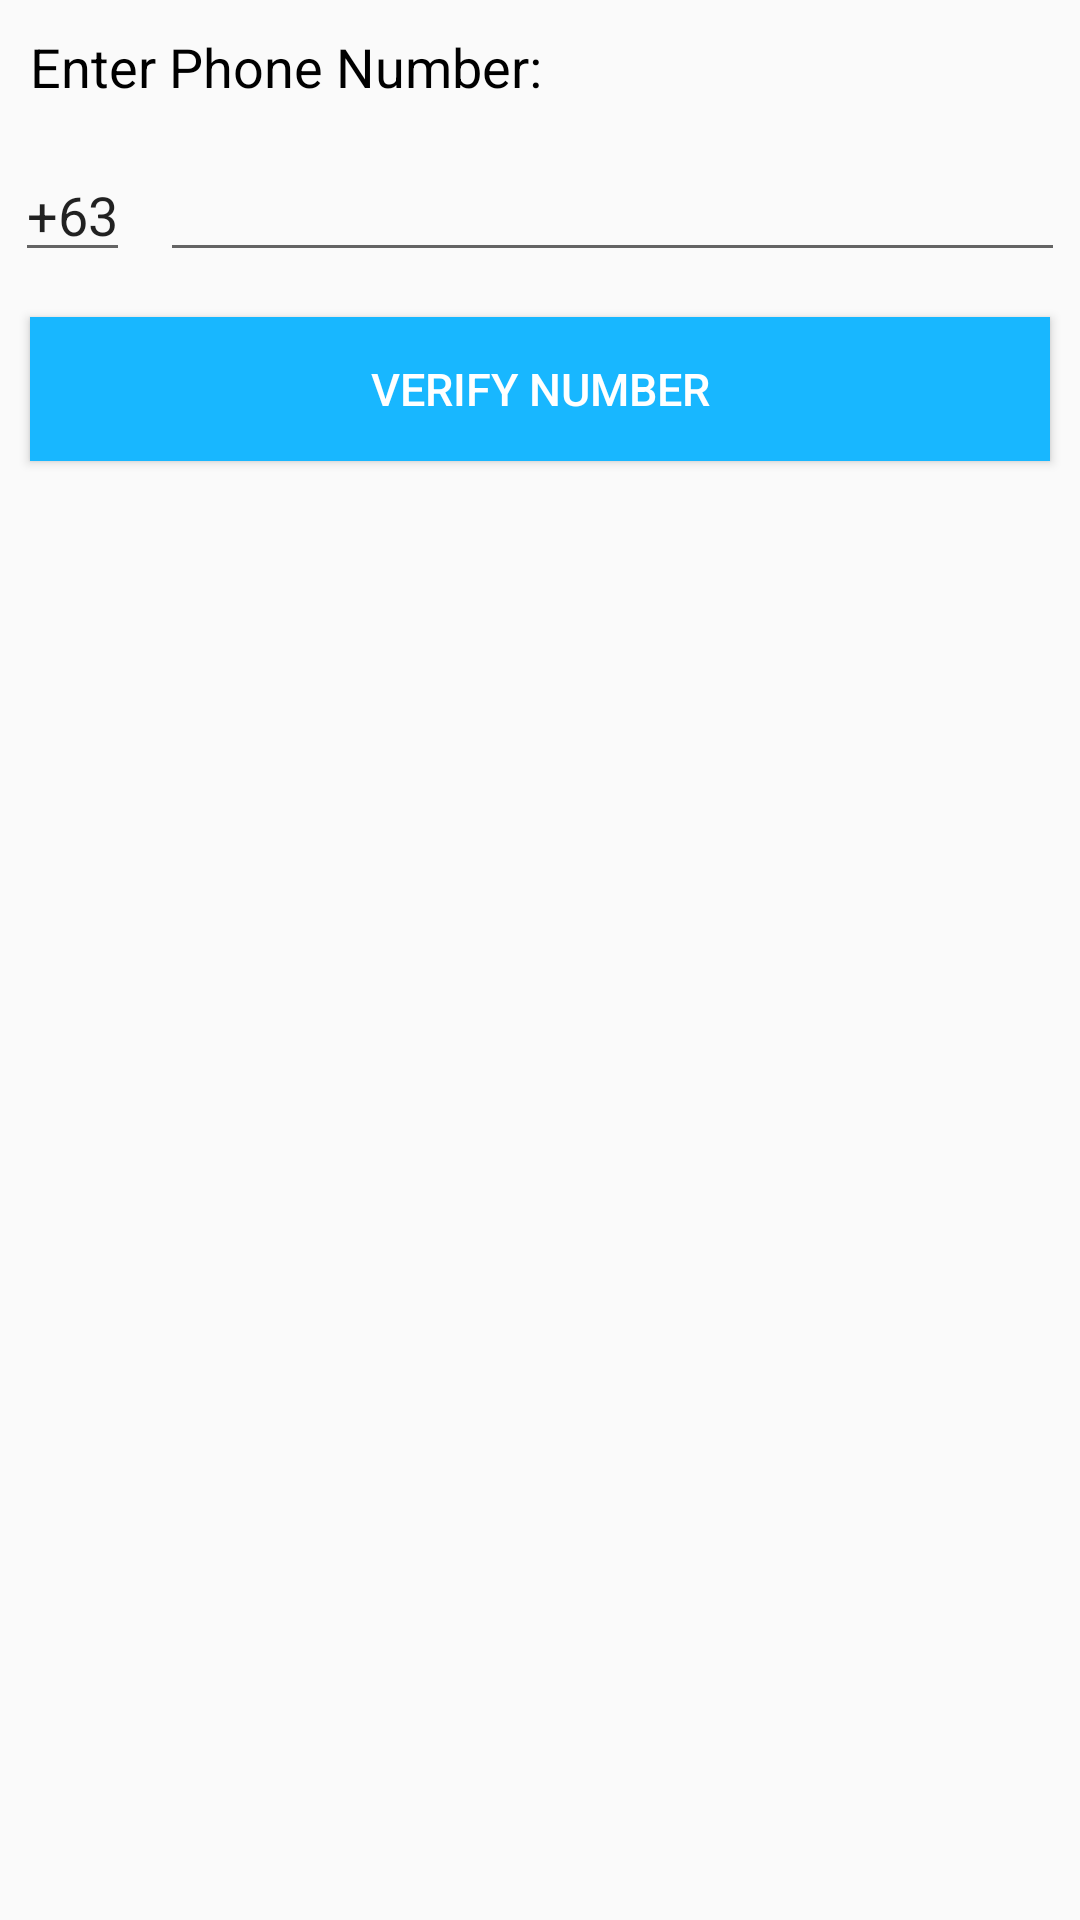

Produce the Android XML layout that renders to this screen, including the resource entries it uses.
<!-- AndroidManifest.xml: application theme AppTheme -->
<!-- res/layout/activity_main.xml -->
<?xml version="1.0" encoding="utf-8"?>
<LinearLayout
    xmlns:android="http://schemas.android.com/apk/res/android"
    xmlns:tools="http://schemas.android.com/tools"
    xmlns:app="http://schemas.android.com/apk/res-auto"
    android:layout_width="match_parent"
    android:layout_height="match_parent"
    tools:context=".MainActivity"
    android:orientation="vertical">

   <TextView
           android:layout_width="match_parent"
           android:layout_height="wrap_content"
           android:text="Enter Phone Number:"
            android:layout_margin="10dp"
            android:textSize="18sp"
            android:textColor="#000"/>
    <RelativeLayout
            android:layout_width="match_parent"
            android:layout_height="wrap_content">
        <EditText
                android:id="@+id/txtPrefix"
                android:layout_width="wrap_content"
                android:layout_height="wrap_content"
                android:layout_margin="5dp"
                android:layout_marginLeft="10dp"
                android:textSize="18sp"
                android:text="+63"
                android:inputType="phone"
                style="@style/MyOwnStyle"/>

        <EditText
                android:id="@+id/txtPhoneNumber"
                android:layout_width="match_parent"
                android:layout_height="wrap_content"
                android:layout_margin="5dp"
                android:textSize="18sp"
                android:layout_toEndOf="@+id/txtPrefix"
                android:inputType="phone"
                style="@style/MyOwnStyle"
                android:layout_toRightOf="@+id/txtPrefix"
                />
    </RelativeLayout>

    <Button
            android:id="@+id/btnSendCode"
            android:layout_width="match_parent"
            android:layout_height="wrap_content"
            android:text="Verify number"
            android:textSize="15sp"
            android:textColor="#fff"
            android:layout_margin="10dp"
            android:background="#18B7FF"/>

</LinearLayout>
<!-- resources referenced by this layout -->
<resources>
  <style name="MyOwnStyle" parent="Theme.AppCompat.Light.DarkActionBar">
          <item name="colorPrimary">@color/colorPrimary</item>
          <item name="colorPrimaryDark">@color/colorPrimaryDark</item>
          <item name="colorAccent">#4D4D4D</item>
      </style>
  <style name="AppTheme" parent="Theme.AppCompat.Light.DarkActionBar">
          
          <item name="colorPrimary">@color/colorPrimary</item>
          <item name="colorPrimaryDark">@color/colorPrimaryDark</item>
          <item name="colorAccent">@color/colorAccent</item>
      </style>
  <!-- not gathered from this repository: default colours our renderer supplied (Android Studio template values) -->
  <color name="colorPrimary">#FF6200EE</color>
  <color name="colorPrimaryDark">#FF3700B3</color>
  <color name="colorAccent">#FF03DAC5</color>
</resources>
